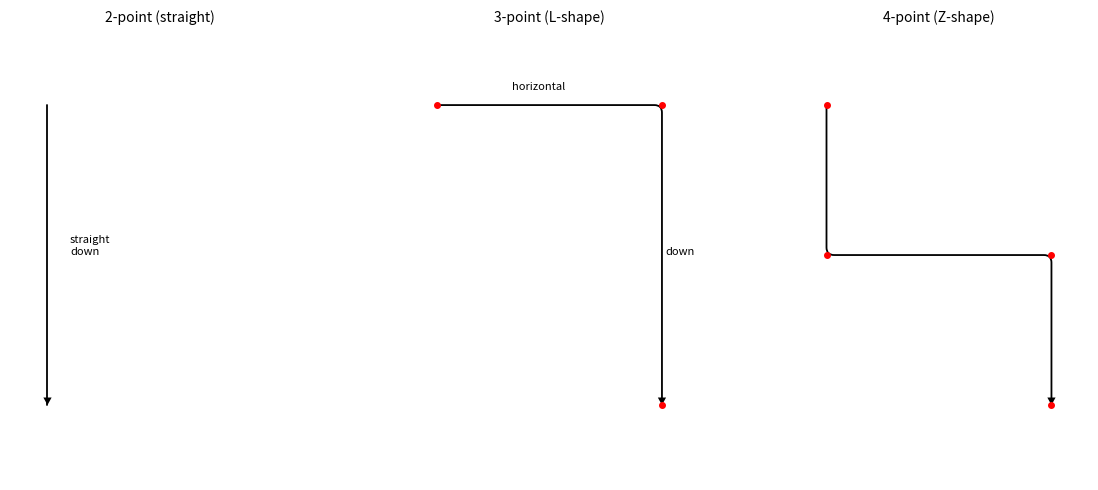

Recreate this plot in Python. (Note: this script raises an exception after producing the figure.)
"""
edge_router.py — Self-Contained Orthogonal Edge Router
USPTO Patent Drawing Engine — Research7

Features:
  1. Rounded Corner Rendering   — Bezier (CURVE3) arcs at waypoints
  2. Orthogonal Path Calculation — horizontal/vertical segments only
  3. Obstacle Avoidance         — segment-box intersection → reroute
  4. Channel Offset              — shared channels auto-offset to prevent overlap
  5. Arrowhead (Path-based)      — direct Path/PathPatch, not annotate()

Usage:
    from edge_router import EdgeRouter

    router = EdgeRouter(corner_radius=0.08)
    router.add_obstacle(1.0, 5.0, 3.0, 6.0)  # (x1, y1, x2, y2) bottom-left + top-right

    waypoints = router.route(
        src_pt=(2.0, 9.0), dst_pt=(2.0, 3.0),
        src_side='bottom', dst_side='top'
    )
    router.draw(ax, waypoints, color='black', lw=1.3, arrowhead=True)
"""

import os
import math
import numpy as np
import matplotlib.pyplot as plt
import matplotlib.patches as mpatches
import matplotlib.path as mpath


# ─────────────────────────────────────────────────────────────────────────────
# Geometry helpers
# ─────────────────────────────────────────────────────────────────────────────

def _dist(a, b):
    return math.hypot(b[0] - a[0], b[1] - a[1])


def _unit(a, b):
    """Unit vector from a→b."""
    dx, dy = b[0] - a[0], b[1] - a[1]
    d = math.hypot(dx, dy)
    if d < 1e-12:
        return (0.0, 0.0)
    return (dx / d, dy / d)


def _seg_intersects_rect(p1, p2, rx1, ry1, rx2, ry2, margin=0.03):
    """
    Return True if segment p1→p2 passes through rectangle [rx1,ry1,rx2,ry2]
    (expanded by margin).
    Uses Cohen-Sutherland / parametric clipping.
    """
    # Expand rect by margin
    rx1 -= margin; ry1 -= margin
    rx2 += margin; ry2 += margin

    x1, y1 = p1
    x2, y2 = p2
    dx = x2 - x1
    dy = y2 - y1

    t_min, t_max = 0.0, 1.0

    def clip(p, q):
        nonlocal t_min, t_max
        if p == 0:
            return q >= 0
        if p < 0:
            r = q / p
            if r > t_max:
                return False
            if r > t_min:
                t_min = r
        else:
            r = q / p
            if r < t_min:
                return False
            if r < t_max:
                t_max = r
        return True

    if not clip(-dx, x1 - rx1): return False
    if not clip( dx, rx2 - x1): return False
    if not clip(-dy, y1 - ry1): return False
    if not clip( dy, ry2 - y1): return False
    return t_min < t_max


def _path_intersects_obstacle(pts, rx1, ry1, rx2, ry2, margin=0.03):
    """Check if any segment of pts intersects the given obstacle rectangle."""
    for i in range(len(pts) - 1):
        if _seg_intersects_rect(pts[i], pts[i+1], rx1, ry1, rx2, ry2, margin):
            return True
    return False


def _remove_duplicates(pts):
    """Remove consecutive duplicate/near-duplicate points."""
    if not pts:
        return pts
    result = [pts[0]]
    for p in pts[1:]:
        if _dist(result[-1], p) > 1e-6:
            result.append(p)
    return result


# ─────────────────────────────────────────────────────────────────────────────
# EdgeRouter
# ─────────────────────────────────────────────────────────────────────────────

class EdgeRouter:
    """
    Self-contained orthogonal edge router with:
    - Rounded corner Bezier rendering
    - Obstacle avoidance (axis-aligned rerouting)
    - Channel offset (prevent overlap on shared channels)
    - Path-based arrowhead (no annotate())
    """

    # Arrowhead geometry (inches)
    ARROW_HEAD_LENGTH = 0.10
    ARROW_HEAD_WIDTH  = 0.055

    def __init__(self, corner_radius: float = 0.08):
        self.corner_radius = corner_radius
        self.obstacles: list = []    # list of (x1,y1,x2,y2)
        # Channel tracking: maps channel_key → list of offset values already used
        # For vertical channels: key = ('V', round(x,4))
        # For horizontal channels: key = ('H', round(y,4))
        self._channel_usage: dict = {}
        self._channel_offset_step = 0.12   # inches between parallel overlapping edges

    # ── Obstacle registration ─────────────────────────────────────────────────

    def add_obstacle(self, x1: float, y1: float, x2: float, y2: float):
        """Register a node bounding box as an obstacle for routing."""
        self.obstacles.append((
            min(x1, x2), min(y1, y2),
            max(x1, x2), max(y1, y2)
        ))

    def clear_obstacles(self):
        self.obstacles.clear()

    def clear_channels(self):
        self._channel_usage.clear()

    def reset(self):
        self.clear_obstacles()
        self.clear_channels()

    # ── Orthogonal routing ────────────────────────────────────────────────────

    def route(self, src_pt: tuple, dst_pt: tuple,
              src_side: str = 'bottom', dst_side: str = 'top',
              prefer_side: str = 'left') -> list:
        """
        Compute orthogonal waypoints from src_pt to dst_pt.

        src_side / dst_side: 'top' | 'bottom' | 'left' | 'right'
            The direction from which the edge exits / enters the node.

        prefer_side: 'left' | 'right'
            When a simple straight path hits an obstacle, which side to detour around.

        Returns:
            list of (x, y) tuples — the orthogonal waypoints (including endpoints).
        """
        sx, sy = src_pt
        ex, ey = dst_pt

        # Build candidate path based on src/dst sides
        pts = self._build_initial_path(sx, sy, ex, ey, src_side, dst_side)

        # Apply obstacle avoidance
        pts = self._avoid_obstacles(pts, prefer_side)

        # Apply channel offset to prevent overlap
        pts = self._apply_channel_offset(pts, src_side, dst_side)

        return _remove_duplicates(pts)

    def _build_initial_path(self, sx, sy, ex, ey, src_side, dst_side) -> list:
        """Build the initial (possibly naive) orthogonal path."""
        # Exit direction from src
        STUB = 0.20   # minimum stub length before first turn

        src_exits = {
            'bottom': (sx, sy - STUB),
            'top':    (sx, sy + STUB),
            'left':   (sx - STUB, sy),
            'right':  (sx + STUB, sy),
        }
        dst_entries = {
            'top':    (ex, ey + STUB),
            'bottom': (ex, ey - STUB),
            'right':  (ex + STUB, ey),
            'left':   (ex - STUB, ey),
        }

        p_src_exit  = src_exits.get(src_side, (sx, sy - STUB))
        p_dst_entry = dst_entries.get(dst_side, (ex, ey + STUB))

        # Determine primary routing
        # Top→Bottom / Bottom→Top: vertical primary
        # Left→Right / Right→Left: horizontal primary
        vertical_exits   = {'top', 'bottom'}
        horizontal_exits = {'left', 'right'}

        if src_side in vertical_exits and dst_side in vertical_exits:
            # Both vertical: direct or Z-path
            pts = self._route_vv(sx, sy, ex, ey, src_side, dst_side, p_src_exit, p_dst_entry)
        elif src_side in horizontal_exits and dst_side in horizontal_exits:
            # Both horizontal: direct or Z-path
            pts = self._route_hh(sx, sy, ex, ey, src_side, dst_side, p_src_exit, p_dst_entry)
        elif src_side in vertical_exits and dst_side in horizontal_exits:
            # L-path: vertical then horizontal
            pts = self._route_vh(sx, sy, ex, ey, src_side, dst_side, p_src_exit, p_dst_entry)
        else:
            # L-path: horizontal then vertical
            pts = self._route_hv(sx, sy, ex, ey, src_side, dst_side, p_src_exit, p_dst_entry)

        return pts

    def _route_vv(self, sx, sy, ex, ey, src_side, dst_side, p0, p1) -> list:
        """Both exits vertical (top/bottom). Produces U or Z path."""
        # Direct: src exits vertically, dst enters vertically
        # If src_side=bottom and dst_side=top: normal down-flow
        #   path: src → (sx, mid_y) → (ex, mid_y) → dst
        # If src_side=bottom and dst_side=bottom: U-path (loop)
        #   path: src → down → left/right → up → dst
        # If src_side=top and dst_side=bottom: U-path going up

        pts_x0, pts_y0 = p0
        pts_x1, pts_y1 = p1

        # Flow going "with" the exit direction: straight Z or direct
        if src_side == 'bottom' and dst_side == 'top':
            if ey < sy:   # dst is below src → normal downward flow
                mid_y = (pts_y0 + pts_y1) / 2
                return [(sx, sy), (sx, mid_y), (ex, mid_y), (ex, ey)]
            else:  # dst is above src → need to go around
                # Go down, then across, then up
                below_y = min(pts_y0, pts_y1) - 0.20
                return [(sx, sy), (sx, below_y), (ex, below_y), (ex, ey)]
        elif src_side == 'top' and dst_side == 'bottom':
            mid_y = (pts_y0 + pts_y1) / 2
            return [(sx, sy), (sx, mid_y), (ex, mid_y), (ex, ey)]
        elif src_side == 'bottom' and dst_side == 'bottom':
            # U-path downward
            below_y = min(pts_y0, pts_y1) - 0.10
            return [(sx, sy), (sx, below_y), (ex, below_y), (ex, ey)]
        elif src_side == 'top' and dst_side == 'top':
            # U-path upward
            above_y = max(pts_y0, pts_y1) + 0.10
            return [(sx, sy), (sx, above_y), (ex, above_y), (ex, ey)]
        else:
            mid_y = (pts_y0 + pts_y1) / 2
            return [(sx, sy), (sx, mid_y), (ex, mid_y), (ex, ey)]

    def _route_hh(self, sx, sy, ex, ey, src_side, dst_side, p0, p1) -> list:
        """Both exits horizontal."""
        pts_x0, pts_y0 = p0
        pts_x1, pts_y1 = p1

        if src_side == 'right' and dst_side == 'left':
            mid_x = (pts_x0 + pts_x1) / 2
            return [(sx, sy), (mid_x, sy), (mid_x, ey), (ex, ey)]
        elif src_side == 'left' and dst_side == 'right':
            mid_x = (pts_x0 + pts_x1) / 2
            return [(sx, sy), (mid_x, sy), (mid_x, ey), (ex, ey)]
        elif src_side == 'right' and dst_side == 'right':
            right_x = max(pts_x0, pts_x1) + 0.10
            return [(sx, sy), (right_x, sy), (right_x, ey), (ex, ey)]
        elif src_side == 'left' and dst_side == 'left':
            left_x = min(pts_x0, pts_x1) - 0.10
            return [(sx, sy), (left_x, sy), (left_x, ey), (ex, ey)]
        else:
            mid_x = (pts_x0 + pts_x1) / 2
            return [(sx, sy), (mid_x, sy), (mid_x, ey), (ex, ey)]

    def _route_vh(self, sx, sy, ex, ey, src_side, dst_side, p0, p1) -> list:
        """Source vertical, dest horizontal — L-path."""
        # Go vertically to dest y-level, then horizontally
        return [(sx, sy), (sx, ey), (ex, ey)]

    def _route_hv(self, sx, sy, ex, ey, src_side, dst_side, p0, p1) -> list:
        """Source horizontal, dest vertical — L-path."""
        return [(sx, sy), (ex, sy), (ex, ey)]

    # ── Obstacle avoidance ────────────────────────────────────────────────────

    def _avoid_obstacles(self, pts: list, prefer_side: str = 'left') -> list:
        """
        If any segment of pts intersects an obstacle, reroute around it.
        Simple iterative approach: fix one collision at a time, up to 5 passes.
        """
        for _ in range(5):
            new_pts = self._single_avoidance_pass(pts, prefer_side)
            if new_pts == pts:
                break
            pts = _remove_duplicates(new_pts)
        return pts

    def _single_avoidance_pass(self, pts: list, prefer_side: str) -> list:
        """One pass of obstacle avoidance: fix first collision found."""
        MARGIN = 0.06  # clearance from obstacle edge

        for i in range(len(pts) - 1):
            p1, p2 = pts[i], pts[i+1]
            for (ox1, oy1, ox2, oy2) in self.obstacles:
                if _seg_intersects_rect(p1, p2, ox1, oy1, ox2, oy2, MARGIN):
                    # Reroute this segment around the obstacle
                    bypass = self._compute_bypass(p1, p2, ox1, oy1, ox2, oy2,
                                                  MARGIN, prefer_side)
                    if bypass:
                        new_pts = pts[:i] + bypass + pts[i+2:]
                        return _remove_duplicates(new_pts)
        return pts

    def _compute_bypass(self, p1, p2, ox1, oy1, ox2, oy2,
                        margin: float, prefer_side: str) -> list:
        """
        Compute a bypass path around obstacle [ox1,oy1,ox2,oy2].
        Returns list of points replacing the segment p1→p2.
        """
        x1, y1 = p1
        x2, y2 = p2
        MARGIN = margin

        is_vertical   = abs(x2 - x1) < 0.001
        is_horizontal = abs(y2 - y1) < 0.001

        if is_vertical:
            # Going vertically: go around left or right
            if prefer_side == 'left':
                bx = ox1 - MARGIN
            else:
                bx = ox2 + MARGIN
            return [(x1, y1), (bx, y1), (bx, y2), (x2, y2)]

        elif is_horizontal:
            # Going horizontally: go around above or below
            if prefer_side == 'left':  # 'left' means 'above' for horizontal
                by = oy2 + MARGIN
            else:
                by = oy1 - MARGIN
            return [(x1, y1), (x1, by), (x2, by), (x2, y2)]

        else:
            # Diagonal (shouldn't happen in orthogonal routing, but fallback)
            if prefer_side == 'left':
                bx = ox1 - MARGIN
                return [(x1, y1), (bx, y1), (bx, y2), (x2, y2)]
            else:
                bx = ox2 + MARGIN
                return [(x1, y1), (bx, y1), (bx, y2), (x2, y2)]

    # ── Channel offset ────────────────────────────────────────────────────────

    def _apply_channel_offset(self, pts: list, src_side: str, dst_side: str) -> list:
        """
        Detect if this path shares a vertical or horizontal channel with a
        previously registered path, and offset accordingly to prevent overlap.

        Channel = the middle segments (not the endpoints stubs).
        """
        if len(pts) < 3:
            return pts

        new_pts = list(pts)

        for i in range(1, len(new_pts) - 1):
            seg_start = new_pts[i - 1]
            seg_end   = new_pts[i]
            is_vert = abs(seg_end[0] - seg_start[0]) < 0.001
            is_horiz = abs(seg_end[1] - seg_start[1]) < 0.001

            if is_vert:
                key = ('V', round(new_pts[i][0], 3))
                offset = self._get_channel_offset(key)
                if offset != 0.0:
                    # Shift this vertical segment (and connecting points) laterally
                    # Adjust all points that share this x coordinate (interior only)
                    new_pts = self._shift_vertical_channel(new_pts, new_pts[i][0], offset, i)
                    break  # re-evaluate after shift

            elif is_horiz:
                key = ('H', round(new_pts[i][1], 3))
                offset = self._get_channel_offset(key)
                if offset != 0.0:
                    new_pts = self._shift_horizontal_channel(new_pts, new_pts[i][1], offset, i)
                    break

        return new_pts

    def _get_channel_offset(self, key) -> float:
        """
        Register usage of a channel key. Return the offset to apply for this edge.
        First user: offset=0; second: +step; third: -step; fourth: +2*step, etc.
        """
        if key not in self._channel_usage:
            self._channel_usage[key] = []
        usages = self._channel_usage[key]
        n = len(usages)
        if n == 0:
            offset = 0.0
        elif n % 2 == 1:
            offset = self._channel_offset_step * ((n + 1) // 2)
        else:
            offset = -self._channel_offset_step * (n // 2)
        usages.append(offset)
        return offset

    def _shift_vertical_channel(self, pts, orig_x, offset, seg_idx) -> list:
        """Shift points at orig_x (interior) laterally by offset."""
        new_x = orig_x + offset
        new_pts = []
        for i, (px, py) in enumerate(pts):
            if i == 0 or i == len(pts) - 1:
                new_pts.append((px, py))
            elif abs(px - orig_x) < 0.001:
                new_pts.append((new_x, py))
            else:
                new_pts.append((px, py))
        # Fix connecting horizontal segments
        result = []
        for i, (px, py) in enumerate(new_pts):
            if i == 0 or i == len(new_pts) - 1:
                result.append((px, py))
                continue
            prev = new_pts[i - 1] if i > 0 else (px, py)
            nxt  = new_pts[i + 1] if i < len(new_pts) - 1 else (px, py)
            # If previous and next are on different x/y, we may need an elbow insert
            result.append((px, py))
        return result

    def _shift_horizontal_channel(self, pts, orig_y, offset, seg_idx) -> list:
        """Shift points at orig_y (interior) vertically by offset."""
        new_y = orig_y + offset
        new_pts = []
        for i, (px, py) in enumerate(pts):
            if i == 0 or i == len(pts) - 1:
                new_pts.append((px, py))
            elif abs(py - orig_y) < 0.001:
                new_pts.append((px, new_y))
            else:
                new_pts.append((px, py))
        return new_pts

    # ── Path construction (rounded corners) ──────────────────────────────────

    def make_path(self, waypoints: list) -> mpath.Path:
        """
        Convert waypoints → matplotlib Path with rounded corners.
        Uses quadratic Bezier (CURVE3) at each interior corner.

        At corner B (between A and C):
          - LINE_TO  B - unit(A→B) * r
          - CURVE3 control=B, end=B + unit(B→C) * r
        Then LINE_TO next segment start...

        Returns a matplotlib.path.Path object.
        """
        pts = _remove_duplicates(waypoints)
        n = len(pts)

        if n < 2:
            if n == 1:
                verts = [pts[0], pts[0]]
                codes = [mpath.Path.MOVETO, mpath.Path.LINETO]
            else:
                return mpath.Path([(0, 0)], [mpath.Path.MOVETO])
            return mpath.Path(verts, codes)

        if n == 2:
            verts = [pts[0], pts[1]]
            codes = [mpath.Path.MOVETO, mpath.Path.LINETO]
            return mpath.Path(verts, codes)

        # n >= 3: rounded corners at interior points
        verts = []
        codes = []
        r = self.corner_radius

        # Start
        verts.append(pts[0])
        codes.append(mpath.Path.MOVETO)

        for i in range(1, n - 1):
            A = pts[i - 1]
            B = pts[i]
            C = pts[i + 1]

            # Unit vectors
            uAB = _unit(A, B)
            uBC = _unit(B, C)

            # Distance clamp: can't use more than half the segment length
            dist_AB = _dist(A, B)
            dist_BC = _dist(B, C)
            radius = min(r, dist_AB / 2, dist_BC / 2)

            # Arc entry point (on segment A→B, radius before B)
            arc_entry = (B[0] - uAB[0] * radius, B[1] - uAB[1] * radius)
            # Arc exit point (on segment B→C, radius after B)
            arc_exit  = (B[0] + uBC[0] * radius, B[1] + uBC[1] * radius)

            # Line to arc entry
            verts.append(arc_entry)
            codes.append(mpath.Path.LINETO)

            # Quadratic Bezier: control=B, end=arc_exit
            verts.append(B)           # control point
            codes.append(mpath.Path.CURVE3)
            verts.append(arc_exit)    # end point
            codes.append(mpath.Path.CURVE3)

        # Final line to last point
        verts.append(pts[-1])
        codes.append(mpath.Path.LINETO)

        return mpath.Path(verts, codes)

    # ── Arrowhead ─────────────────────────────────────────────────────────────

    def make_arrowhead(self, tip: tuple, direction: tuple,
                       length: float = None, width: float = None) -> mpath.Path:
        """
        Build a filled triangle arrowhead Path.

        tip: (x, y) — tip of the arrowhead (= dst point on box boundary)
        direction: (dx, dy) — unit vector pointing TOWARD the tip
        length: arrow head length in inches
        width: arrow head half-width in inches
        """
        length = length or self.ARROW_HEAD_LENGTH
        width  = width  or self.ARROW_HEAD_WIDTH

        dx, dy = direction
        d = math.hypot(dx, dy)
        if d < 1e-12:
            return mpath.Path([(0, 0)], [mpath.Path.MOVETO])
        ux, uy = dx / d, dy / d

        # Base center (back from tip)
        bx = tip[0] - ux * length
        by = tip[1] - uy * length

        # Perpendicular vector
        px, py = -uy, ux

        # Three vertices of the triangle
        left  = (bx + px * width, by + py * width)
        right = (bx - px * width, by - py * width)

        verts = [tip, left, right, tip]
        codes = [
            mpath.Path.MOVETO,
            mpath.Path.LINETO,
            mpath.Path.LINETO,
            mpath.Path.CLOSEPOLY,
        ]
        return mpath.Path(verts, codes)

    # ── Draw ──────────────────────────────────────────────────────────────────

    def draw(self, ax, waypoints: list,
             color: str = 'black', lw: float = 1.3,
             arrowhead: bool = True,
             arrowhead_start: bool = False,
             linestyle: str = '-',
             zorder_line: int = 4,
             zorder_arrow: int = 13) -> None:
        """
        Render the path to ax.

        waypoints: list of (x,y) tuples from route() or manual
        arrowhead: draw filled arrowhead at destination (end)
        arrowhead_start: also draw arrowhead at source (for bidir)
        """
        pts = _remove_duplicates(waypoints)
        if len(pts) < 2:
            return

        # 1. Build and draw the main path (excluding last stub inside arrowhead)
        path = self.make_path(pts)
        patch = mpatches.PathPatch(
            path,
            facecolor='none',
            edgecolor=color,
            linewidth=lw,
            linestyle=linestyle,
            capstyle='round',
            joinstyle='round',
            zorder=zorder_line
        )
        ax.add_patch(patch)

        # 2. Draw arrowhead at end
        if arrowhead and len(pts) >= 2:
            tip = pts[-1]
            direction = _unit(pts[-2], pts[-1])
            if direction != (0.0, 0.0):
                ah_path = self.make_arrowhead(tip, direction)
                ah_patch = mpatches.PathPatch(
                    ah_path,
                    facecolor=color,
                    edgecolor=color,
                    linewidth=0,
                    zorder=zorder_arrow
                )
                ax.add_patch(ah_patch)

        # 3. Draw arrowhead at start (bidir)
        if arrowhead_start and len(pts) >= 2:
            tip = pts[0]
            direction = _unit(pts[1], pts[0])
            if direction != (0.0, 0.0):
                ah_path = self.make_arrowhead(tip, direction)
                ah_patch = mpatches.PathPatch(
                    ah_path,
                    facecolor=color,
                    edgecolor=color,
                    linewidth=0,
                    zorder=zorder_arrow
                )
                ax.add_patch(ah_patch)

    def draw_label(self, ax, waypoints: list, text: str,
                   fontsize: float = 9.0, color: str = 'black',
                   offset_x: float = 0.10, offset_y: float = 0.06,
                   ha: str = 'left') -> None:
        """
        Place a text label near the middle segment of the route.
        """
        pts = _remove_duplicates(waypoints)
        if len(pts) < 2 or not text:
            return

        # Find best segment: longest horizontal or vertical segment (interior)
        best_idx = 0
        best_len = 0.0
        for i in range(len(pts) - 1):
            seg_len = _dist(pts[i], pts[i+1])
            if seg_len > best_len:
                best_len = seg_len
                best_idx = i

        mx = (pts[best_idx][0] + pts[best_idx+1][0]) / 2
        my = (pts[best_idx][1] + pts[best_idx+1][1]) / 2

        # Determine segment orientation
        dx = pts[best_idx+1][0] - pts[best_idx][0]
        dy = pts[best_idx+1][1] - pts[best_idx][1]
        if abs(dy) > abs(dx):
            # Vertical segment: label to the right
            label_x = mx + offset_x
            label_y = my + offset_y
        else:
            # Horizontal segment: label above
            label_x = mx
            label_y = my + offset_y

        ax.text(
            label_x, label_y, text,
            ha=ha, va='center',
            fontsize=fontsize, color=color,
            bbox=dict(facecolor='white', edgecolor='none', pad=1.5),
            zorder=20
        )


# ─────────────────────────────────────────────────────────────────────────────
# Integration helper: register all nodes from patent_figure
# ─────────────────────────────────────────────────────────────────────────────

def build_router_from_figure(fig_nodes: dict, corner_radius: float = 0.08) -> 'EdgeRouter':
    """
    Create an EdgeRouter pre-loaded with all node bounding boxes as obstacles.

    fig_nodes: dict of {node_id: FigNode} where FigNode has .box_ref (BoxRef)
    """
    router = EdgeRouter(corner_radius=corner_radius)
    for nd in fig_nodes.values():
        if nd.box_ref is not None:
            b = nd.box_ref
            router.add_obstacle(b.left, b.bot, b.right, b.top)
    return router


# ─────────────────────────────────────────────────────────────────────────────
# Quick standalone test
# ─────────────────────────────────────────────────────────────────────────────

def _test_basic():
    """Render basic test: 2-pt, L-shape, Z-shape, with rounded corners."""
    import matplotlib
    matplotlib.use('Agg')

    fig, axes = plt.subplots(1, 3, figsize=(12, 5))
    fig.patch.set_facecolor('white')

    router = EdgeRouter(corner_radius=0.10)

    for ax in axes:
        ax.set_xlim(0, 4)
        ax.set_ylim(0, 6)
        ax.set_aspect('equal')
        ax.axis('off')
        ax.set_facecolor('white')

    # 2-pt straight
    ax = axes[0]
    ax.set_title('2-point (straight)', fontsize=10)
    router.draw(ax, [(0.5, 5.0), (0.5, 1.0)], color='black', lw=1.3)
    ax.text(0.8, 3.0, 'straight\ndown', fontsize=8)

    # L-shape (2 segments)
    ax = axes[1]
    ax.set_title('3-point (L-shape)', fontsize=10)
    pts = [(0.5, 5.0), (3.5, 5.0), (3.5, 1.0)]
    router.draw(ax, pts, color='black', lw=1.3)
    for p in pts:
        ax.plot(*p, 'ro', ms=4, zorder=15)
    ax.text(1.5, 5.2, 'horizontal', fontsize=8)
    ax.text(3.55, 3.0, 'down', fontsize=8)

    # Z-shape (3 segments)
    ax = axes[2]
    ax.set_title('4-point (Z-shape)', fontsize=10)
    pts = [(0.5, 5.0), (0.5, 3.0), (3.5, 3.0), (3.5, 1.0)]
    router.draw(ax, pts, color='black', lw=1.3)
    for p in pts:
        ax.plot(*p, 'ro', ms=4, zorder=15)

    plt.tight_layout()
    return fig


if __name__ == '__main__':
    fig = _test_basic()
    out = os.path.expanduser('~/.openclaw/skills/patent-drawing/research7/test_basic.png')
    fig.savefig(out, dpi=150, bbox_inches='tight')
    print(f"Saved: {out}")
